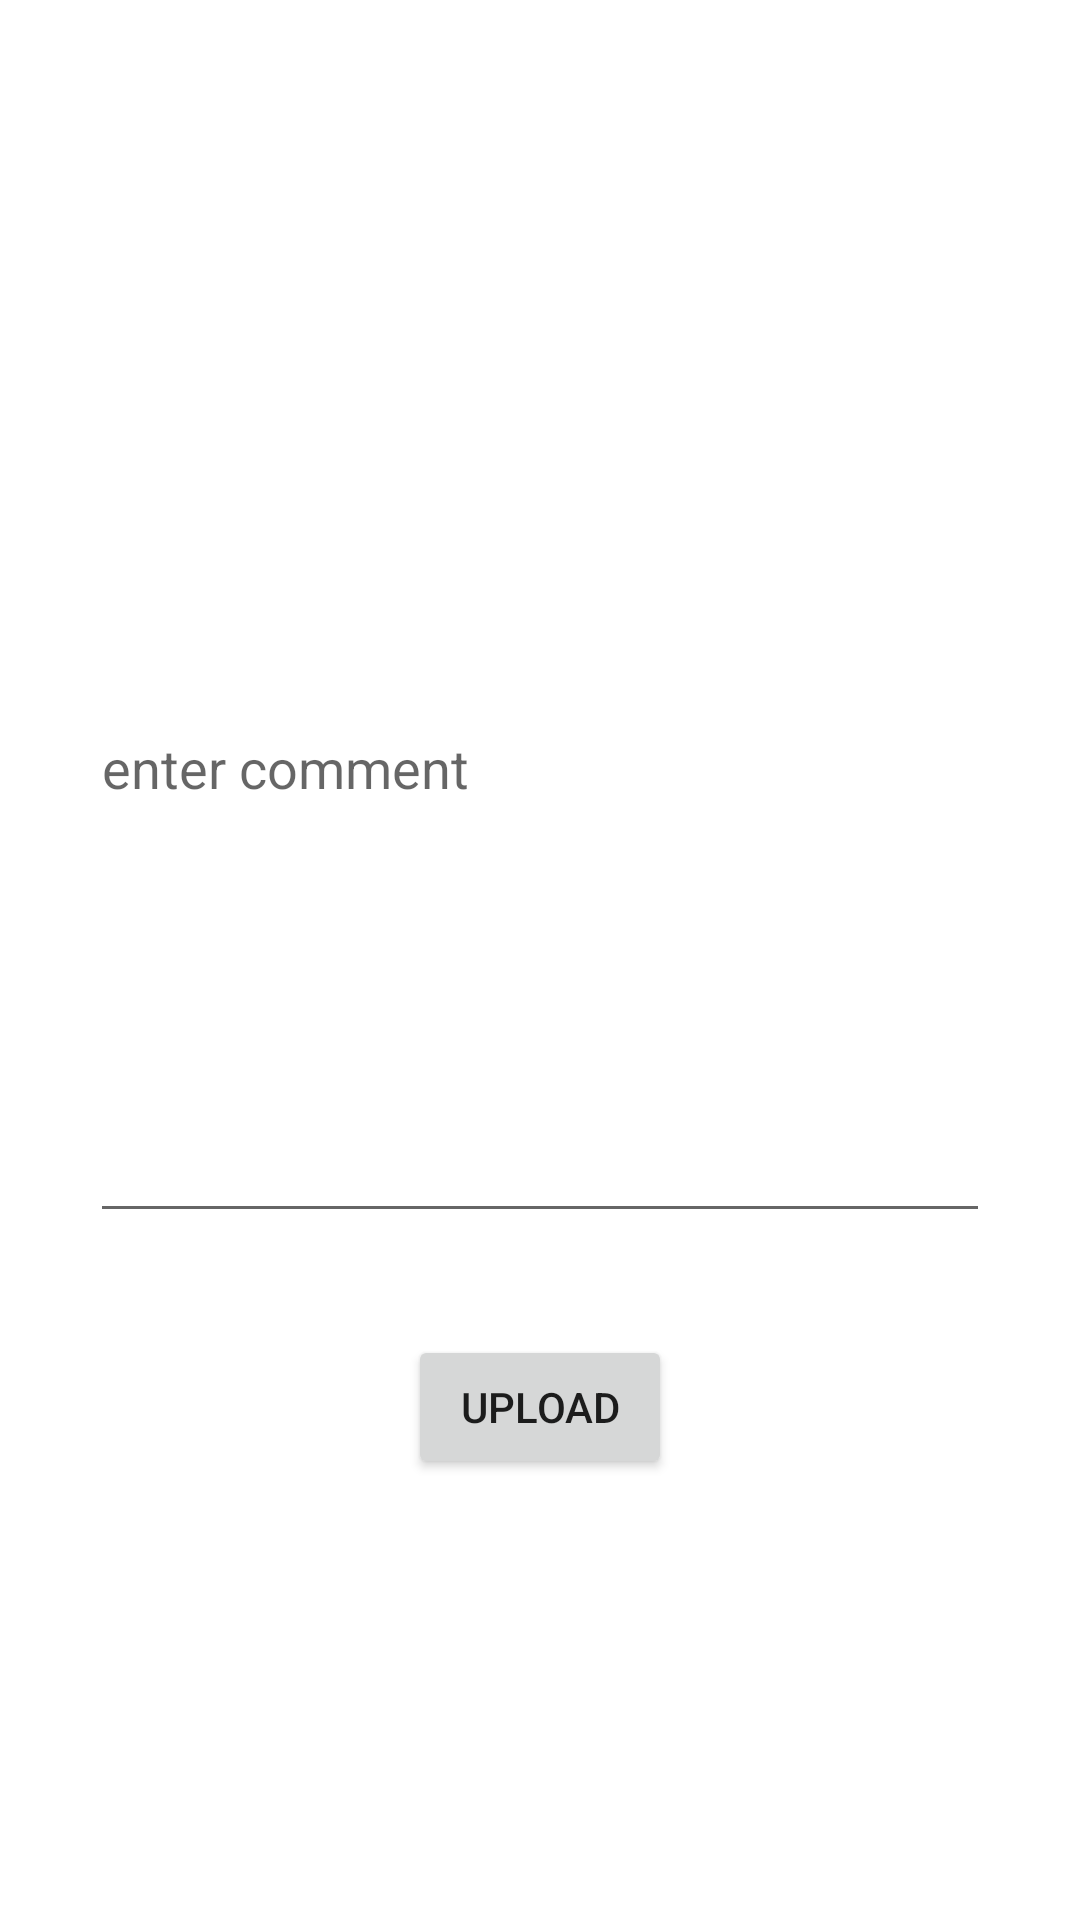

This screen was rendered from an Android layout file. Write that file and the resources it references.
<!-- AndroidManifest.xml: application theme Theme.BirdBoxUygulamasi -->
<!-- res/layout/activity_upload.xml -->
<?xml version="1.0" encoding="utf-8"?>
<androidx.constraintlayout.widget.ConstraintLayout xmlns:android="http://schemas.android.com/apk/res/android"
    xmlns:app="http://schemas.android.com/apk/res-auto"
    xmlns:tools="http://schemas.android.com/tools"
    android:layout_width="match_parent"
    android:layout_height="match_parent"
    tools:context=".UploadActivity">

    <ImageView
        android:id="@+id/imageView"
        android:layout_width="wrap_content"
        android:layout_height="wrap_content"
        android:layout_marginStart="30dp"
        android:layout_marginTop="53dp"
        android:layout_marginBottom="45dp"
        android:onClick="selectImage"
        app:layout_constraintBottom_toTopOf="@+id/commentText"
        app:layout_constraintStart_toStartOf="parent"
        app:layout_constraintTop_toTopOf="parent"
        app:srcCompat="@drawable/selectimage" />

    <EditText
        android:id="@+id/commentText"
        android:layout_width="0dp"
        android:layout_height="0dp"
        android:layout_marginStart="30dp"
        android:layout_marginEnd="30dp"
        android:layout_marginBottom="34dp"
        android:ems="10"
        android:hint="enter comment"
        android:inputType="textPersonName"
        app:layout_constraintBottom_toTopOf="@+id/button3"
        app:layout_constraintEnd_toEndOf="parent"
        app:layout_constraintStart_toStartOf="parent"
        app:layout_constraintTop_toBottomOf="@+id/imageView" />

    <Button
        android:id="@+id/button3"
        android:layout_width="wrap_content"
        android:layout_height="wrap_content"
        android:layout_marginBottom="147dp"
        android:onClick="upload"
        android:text="Upload"
        app:layout_constraintBottom_toBottomOf="parent"
        app:layout_constraintEnd_toEndOf="parent"
        app:layout_constraintStart_toStartOf="parent"
        app:layout_constraintTop_toBottomOf="@+id/commentText" />
</androidx.constraintlayout.widget.ConstraintLayout>
<!-- resources referenced by this layout -->
<resources>
  <style name="Theme.BirdBoxUygulamasi" parent="Theme.MaterialComponents.DayNight.DarkActionBar">
          
          <item name="colorPrimary">@color/purple_500</item>
          <item name="colorPrimaryVariant">@color/purple_700</item>
          <item name="colorOnPrimary">@color/white</item>
          
          <item name="colorSecondary">@color/teal_200</item>
          <item name="colorSecondaryVariant">@color/teal_700</item>
          <item name="colorOnSecondary">@color/black</item>
          
          <item name="android:statusBarColor" tools:targetApi="l">?attr/colorPrimaryVariant</item>
          
      </style>
  <!-- not gathered from this repository: default colours our renderer supplied (Android Studio template values) -->
  <color name="purple_500">#FF6200EE</color>
  <color name="purple_700">#FF3700B3</color>
  <color name="teal_200">#FF03DAC5</color>
  <color name="teal_700">#FF018786</color>
  <color name="black">#FF000000</color>
  <color name="white">#FFFFFFFF</color>
</resources>
